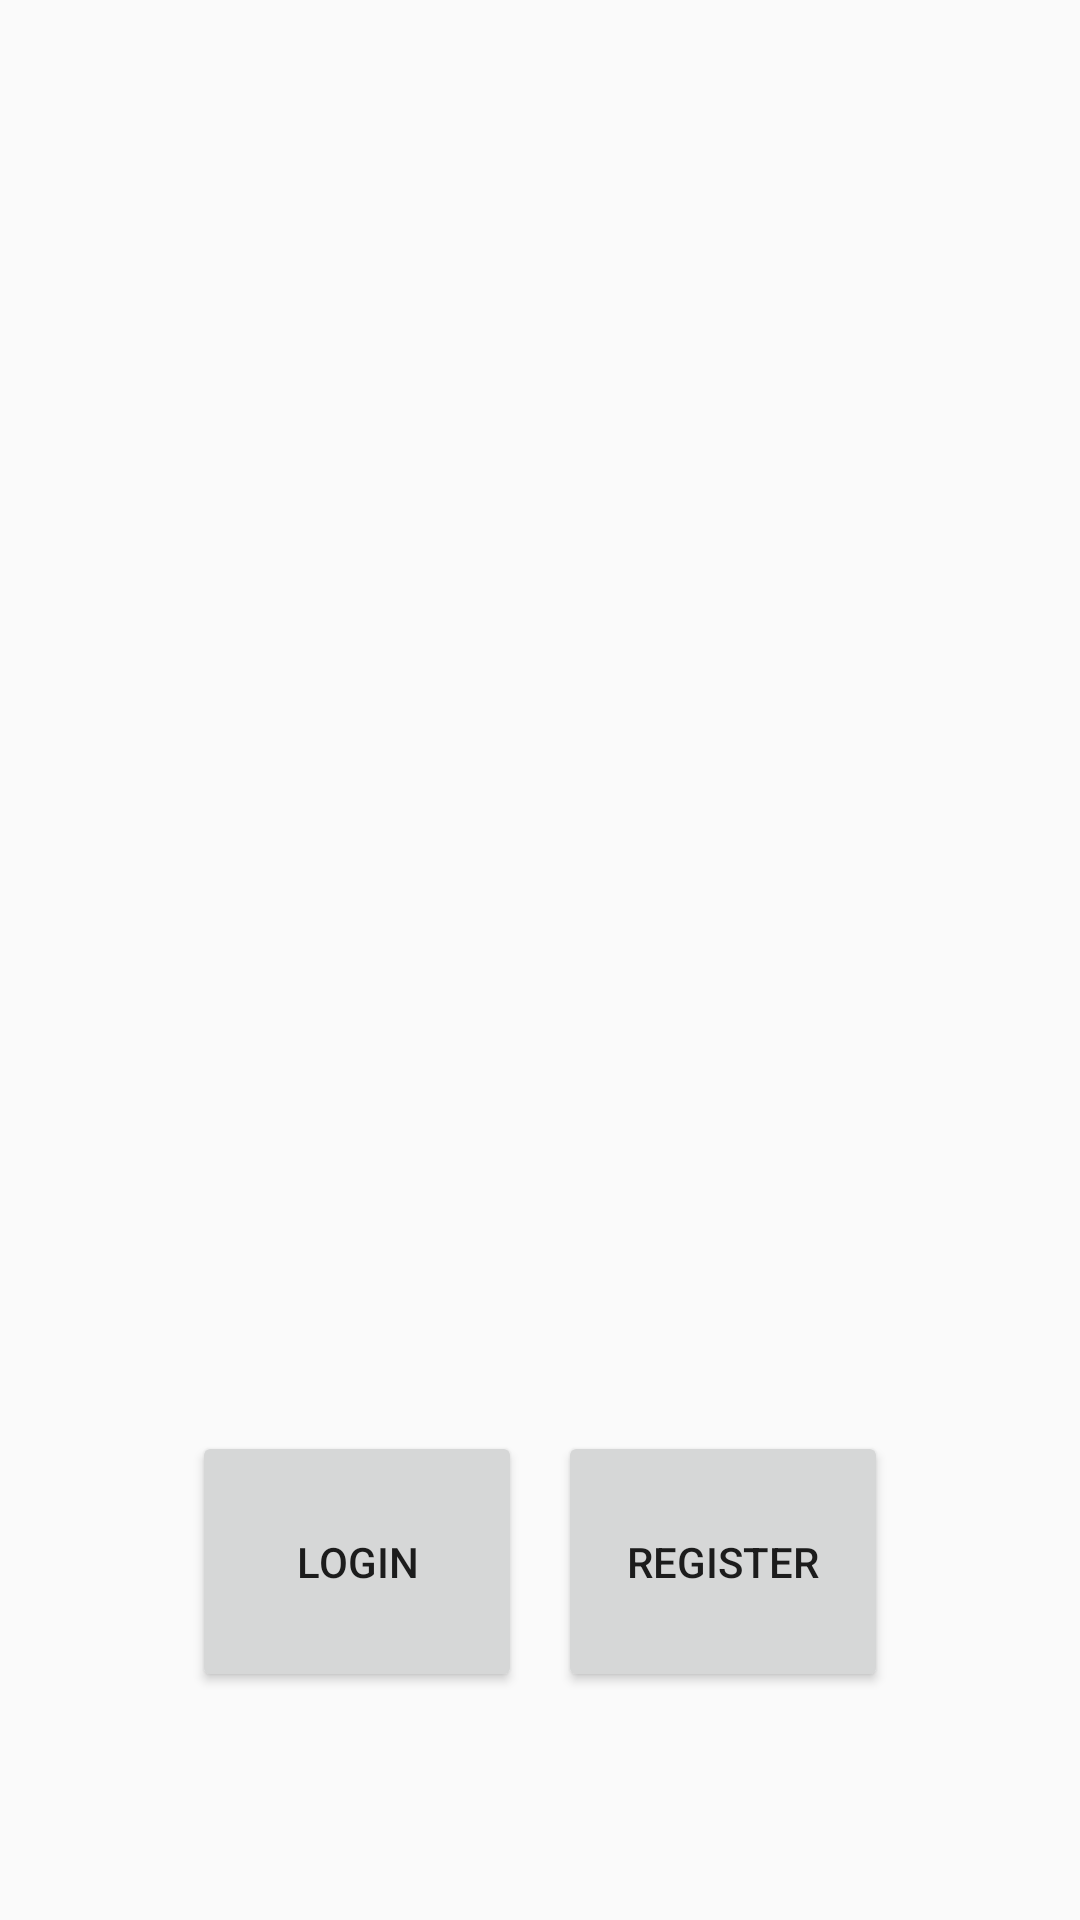

Here is an Android app screen rendered from its layout file. Give the layout XML and the strings, colors and styles it references.
<!-- AndroidManifest.xml: application theme AppTheme -->
<!-- res/layout/activity_login_or_register.xml -->
<?xml version="1.0" encoding="utf-8"?>
<androidx.constraintlayout.widget.ConstraintLayout xmlns:android="http://schemas.android.com/apk/res/android"
    xmlns:app="http://schemas.android.com/apk/res-auto"
    xmlns:tools="http://schemas.android.com/tools"
    android:layout_width="match_parent"
    android:layout_height="match_parent"
    tools:context=".LoginOrRegister">

    <ImageView
        android:id="@+id/imageView"
        android:layout_width="160dp"
        android:layout_height="152dp"
        android:layout_marginTop="108dp"
        app:layout_constraintEnd_toEndOf="parent"
        app:layout_constraintHorizontal_bias="0.498"
        app:layout_constraintStart_toStartOf="parent"
        app:layout_constraintTop_toTopOf="parent"
        tools:srcCompat="@tools:sample/avatars" />

    <Button
        android:id="@+id/buttonRegister"
        android:layout_width="110dp"
        android:layout_height="87dp"
        android:layout_marginEnd="64dp"
        android:layout_marginBottom="76dp"
        android:text="Register"
        app:layout_constraintBottom_toBottomOf="parent"
        app:layout_constraintEnd_toEndOf="parent" />

    <Button
        android:id="@+id/buttonLogin"
        android:layout_width="110dp"
        android:layout_height="87dp"
        android:layout_marginStart="64dp"
        android:layout_marginBottom="76dp"
        android:text="Login"
        app:layout_constraintBottom_toBottomOf="parent"
        app:layout_constraintStart_toStartOf="parent" />
</androidx.constraintlayout.widget.ConstraintLayout>
<!-- resources referenced by this layout -->
<resources>
  <style name="AppTheme" parent="Theme.AppCompat.Light.NoActionBar">
          
          <item name="windowActionBar">false</item>
          <item name="windowNoTitle">true</item>
          
          <item name="colorPrimary">@color/white</item>
          <item name="colorPrimaryDark">#958E51</item>
          <item name="colorAccent">#EADF7E</item>
      </style>
  <!-- not gathered from this repository: default colours our renderer supplied (Android Studio template values) -->
  <color name="white">#FFFFFFFF</color>
</resources>
